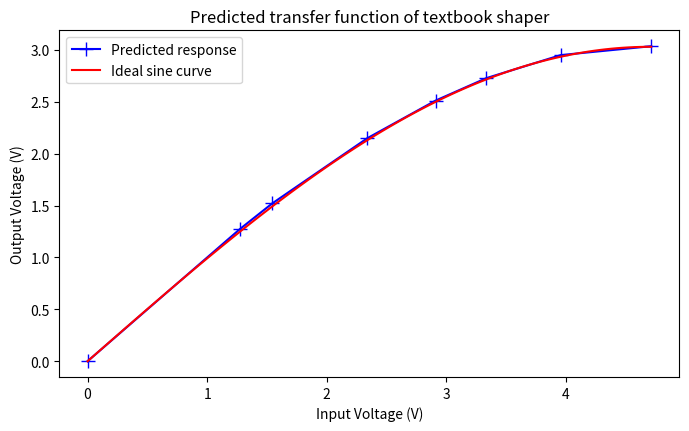
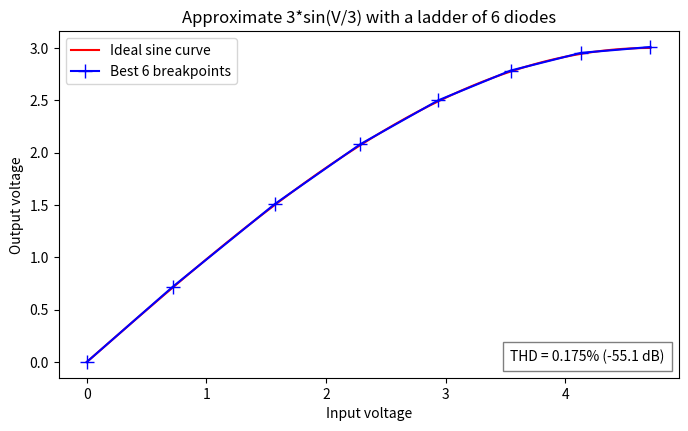
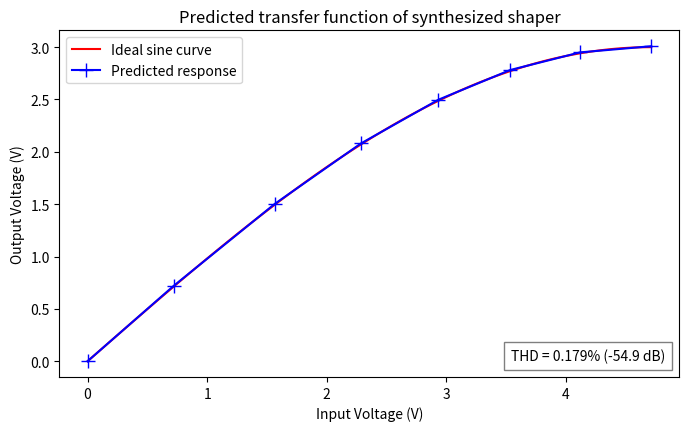

Reproduce these figures in Python, in order.
import inspect
from matplotlib import pyplot as plt
from matplotlib.offsetbox import AnchoredText
import numpy as np
import scipy
import sympy

#-----------------------------------------------------------------------------
#
# Problem definition
#
#-----------------------------------------------------------------------------

# Maximum output voltage
Vout_max = 3

# Maximum input voltage
Vin_max = Vout_max * np.pi/2

# Number of diodes in each side of the ladder
ndiodes = 6

def f(x, A):
    '''
    The function being approximated: A*sin(x/A)
    '''
    return A*sympy.sin(x/A)

# Make Python code to evaluate the function numerically.
#-The above definitions are symbolic.
x = sympy.symbols('x')
A = sympy.symbols('A', positive=True)
feval = sympy.lambdify([x, A], f(x, A), modules=['scipy', 'numpy'])
print('FYI: Python code for function:')
print(inspect.getsource(feval))

print('----------------------------------------------------------------------')

def pwl(y0, m, h):
    '''
    Computes a value in one segment of the piecewise linear approximation.
    The abscissa is x0+h, the slope is m, and the ordinate of the left-hand
    end of the segmant is y0.
    '''
    return y0 + m*h

def pwlerror(x0, y0, m, h, A):
    '''
    Computes the error at the abscissa x0+h in the piece of the approximation
    that starts at (x0, y0) and has a slope of m
    '''
    return f(x0+h, A) - pwl(y0, m, h)

def pwlerror2(x0, y0, m, h, A):
    '''
    Computes the squared error at the abscissa x0+h in the piece of the
    approximation that starts at (x0, y0) and has a slope of m
    '''
    return pwlerror(x0, y0, m, h, A)**2

def intpwlerror2(x0, w, y0, m, A):
    '''
    Computes the integral of the squared error across the interval that
    starts at (x0, y0), has a slope of m and a width of w.
    '''
    h = sympy.symbols('h')
    return sympy.integrate(pwlerror2(x0, y0, m, h, A), (h, 0, w))

# Function to evaluate the error over one interval numerically
x0, w, y0, m = sympy.symbols('x0 w y0 m')
A = sympy.symbols('A', positive=True)
pwl_error_on_interval = sympy.lambdify(
    [x0, w, y0, m, A],
    sympy.expand_trig(intpwlerror2(x0, w, y0, m, A)),
    modules=['scipy', 'numpy'],
    cse=True,
)

print('FYI: Formula for the integrated squared error in one interval:')
print(intpwlerror2(x0, w, y0, m, A).simplify())
print('FYI: Integral reduced to Python code:')
print(inspect.getsource(pwl_error_on_interval))
print('')
print('----------------------------------------------------------------------')

A = Vout_max

def objective(params, argvec):
    '''
    Calculates the integral of the squared error of the piecewise
    linear function across its entire domain [0 .. Vin_max]

    The parameter vector 'params' consists of 'ndiodes' interval widths,
    followed by 'ndiodes-1' or 'ndiodes' slopes.
    There are actually 'ndiodes+1' intervals. The final interval has
    a width of 'Vin_max' minus the sum of the other interval widths.
    If the length of the parameter vector is odd, then the slope of the
    approximation is zero in the final interval.

    argvec[0] is the value of Vin_max, the maximum input voltage
    argvec[1] is the value of A, the maxiumum output voltage
    '''
    Vin_max = argvec[0]
    A = argvec[1]

    # Number of intervals
    n = (len(params)+1)//2

    # Widths of the intervals
    ws = params[0:n]
    ws = np.concatenate([ws, [Vin_max-sum(ws)]])

    # Slopes in the intervals
    ms = np.concatenate([[1], params[n:]])
    if len(ms) < len(ws):
        ms = np.concatenate([ms, [0]])

    # Starting and ending points of the intervals
    x1s = np.cumsum(ws)
    x0s = np.concatenate([[0], x1s[:-1]])

    # Starting y's for the intervals
    y0s = np.concatenate([[0], np.cumsum(ws*ms)[:-1]])

    # Integrated square errors over all the intervals
    errors = pwl_error_on_interval(x0s, ws, y0s, ms, A)

    # Sum up the integrals for all the intervals and return the
    # integrated squared error.
    return sum(errors)


#-----------------------------------------------------------------------------
#
# Functions needed for the optimization process that selects the breakpoints
#
#-----------------------------------------------------------------------------

def initial_guess(Vin_max, Vout_max, ndiodes):
    '''
    Develops the initial guess for the optimization parameters.

    We simply place 'ndiodes+2' equally spaced points, including the
    ends of the interval.
    '''

    xs = np.linspace(0, Vin_max, ndiodes+2)
    ys = feval(xs, Vout_max)

    # Widths of the intervals
    ws = xs[1:]-xs[:-1]
    
    # Slopes of the segments
    ms = (ys[1:]-ys[:-1])/ws
    
    # Repack the widths and slopes into the parameter array
    return np.concatenate([ws[:-1], ms[1:]])

def param_bounds(Vin_max, ndiodes):
    '''
    Sets bounds on the model variables. The interval widths must
    nonnegative. The slopes must be in the range [0 .. 1].
    '''
    
    return np.array([(0, np.inf)]*ndiodes + [(0, 1)]*(ndiodes))

def param_constraints(ndiodes):
    '''
    Sets constraints on the model variables.  The sum of the interval
    widths must be at most Vin_max, and the slopes must decrease
    monotonically.
    '''

    # Construct the remaining constraints
    constraint_mtx = []
    lb = []
    ub = []

    # The sum of the interval widths may not exceed Vin_max
    constraint_mtx.append([1]*ndiodes + [0]*(ndiodes))
    lb.append(-np.inf)
    ub.append(Vin_max)
    print('constraint row 0')
    print(constraint_mtx[0])

    # The slopes of the segments must decrease monotonically
    for i in range(0, ndiodes-1):
        row = [0]*(ndiodes+i) + [1, -1] + [0]*(ndiodes-2-i)
        print(f'constraint row {i+1}')
        print(row)
        constraint_mtx.append(row)
        lb.append(0)
        ub.append(np.inf)

    # Package the constraints
    return scipy.optimize.LinearConstraint(constraint_mtx, lb, ub)

#-----------------------------------------------------------------------------
#
# Class that represents a partly-constructed diode ladded.
#
#----------------------------------------------------------------------

class Ladder:

    def __init__(self, Vmax=3, Imax=0.005, Vmax_in=None,
                 Vref=None, Iref=None, Rin=None, Rtail=None,
                 Vdiode=0.55, Rdiode=33):
        '''
        Makes an empty diode ladder.

        Vmax_in - Maxiumu input voltage that's expected
        Vmax - Output voltage when Vin=Vmax_in, defau
        Imax - Maximum input current that's allowed
        Vref - Reference voltage
        Iref - Maximum current provided by the reference source
        Vdiode - Forward voltage drop of a diode
        Rdiode - Resistance of diode
        '''

        # Maximum output voltage
        self.Vmax_out = Vmax
        # Maximum inpur current
        self.Imax_in = Imax
        # Maximum input voltage
        if Vmax_in is None:
            Vmax_in = self.Vmax_out*np.pi/2
        self.Vmax_in = Vmax_in
        # Reference voltage
        if Vref is None:
            Vref = Vmax - Vdiode
        self.Vref = Vref
        # Maximum reference current
        if Iref is None:
            Iref = 1.05 * self.Imax_in
        self.Imax_ref = Iref
        # Input resistor
        if Rin is None:
            Rin = (self.Vmax_in - self.Vmax_out) / self.Imax_in
        self.Rin = Rin
        if Rtail is None:
            Rtail = self.Vref / self.Imax_ref
        self.Rtail = Rtail
        # Diode forward drop
        self.Vdiode = Vdiode
        # Diode resistance
        self.Rdiode = Rdiode

        # Equivelent wye circut to the ladder so far

        # Resistor to ground
        self.Rx = 0
        # Resistor to the output voltage
        self.Ry = 1e12
        # Resistor to the referencce voltage (Rtail will be added)
        self.Rz = 0

        # Voltages at the nodes as of the last change to this object
        self.Vin_last = 0
        self.Vout_last = 0
        self.Vz_last = 0

        # Rate of change of Vout wrt Vin
        self.m = 1
        # Rate of change of Vz wrt Vin
        self.k = 0


    def analysis_find_breakpoint(self, Ra):
        '''
        # Given the lower resistor, finds the input voltage, lower voltage,
        # and output voltage at the next breakpoint, and updates them
        # in this object
        #
        # Ra - lower resistor
        #
        # Result: None
        #
        # Side effects:
        #     Updates the breakpoint voltages.
        '''

        # Find the distance to the next breakpoint
        deltaVin = (Ra*(self.Vref - self.Vz_last) \
                    + self.Rtail*(self.Vdiode - self.Vout_last + self.Vz_last)) \
                    /(Ra*self.k - self.Rtail*self.k + self.Rtail*self.m)
        deltaVout = self.m * deltaVin
        self.Vin_last, self.Vz_last, self.Vout_last = \
            self.Vin_last + deltaVin, \
            self.Vout_last + deltaVout - self.Vdiode, \
            self.Vout_last + deltaVout

        
    def analysis_find_equivalents(self, Ra, Rb):
        '''
        Given the lower and upper resistors, Ra and Rb respectively,
        finds the wye-circuit equivalent of the current network with
        the next diode conducting.

        Side effects:
        Updates Rx, the resistor to constant voltage, Ry, the resistor
        to the output, and Rz, the resistor to the voltage divider.
        '''

        D = Ra + Rb + self.Rdiode + self.Ry + self.Rz
        self.Rx, self.Ry, self.Rz, self.Rtail = \
            self.Rx + self.Ry*(Ra + self.Rz) / D, \
            self.Ry*(Rb + self.Rdiode) / D, \
            (Ra + self.Rz)*(Rb + self.Rdiode)/ D, \
            self.Rtail - Ra

        
    def analysis_find_slopes(self):
        '''
        Updates m, the output rate of change wrt the input voltage,
        and k, the rate of change of the lower divider voltage wrt
        the input voltage,
        '''

        R1 = self.Rz + self.Rtail
        R2 = self.Rx*R1/(self.Rx + R1)
        R3 = R2 + self.Ry
        R4 = R3 + self.Rin
        self.m = R3 / R4
        self.k = (R2 / R4)*(self.Rtail/R1)

            
    def analysis_add_stage(self, Ra, Rb):
        '''
        Adds one stage (two resistors and a diode) to a circuit analysis.
        Ra - lower series resistor, part of the divider stack
        Rb - upper shunt resistor (with a diode in series)
        '''
        self.analysis_find_breakpoint(Ra)
        self.analysis_find_equivalents(Ra, Rb)
        self.analysis_find_slopes()
        

    def synthesis_find_Ra(self, Vin_next):
        '''
        Finds a resistor that will give the appropriate divider
        voltage to make the diode start conducting at the given
        input voltage
        '''
        deltaVin = Vin_next - self.Vin_last
        Vout_now = self.m*deltaVin + self.Vout_last
        Vz_now = self.k*deltaVin + self.Vz_last
        Ra = self.Rtail*(Vout_now - Vz_now - self.Vdiode)/(self.Vref - Vz_now)
        return Ra

    def synthesis_find_Rb(self, Ra, m_next):
        '''
        Finds the next shunt resistor, given the next slope and the value
        of the lower series resistor
        '''

        # What is the equivalent resistance of the bridge?
        Rlower = self.Rin*m_next/(1-m_next)

        # Convert the lower delta of the bridge to a wye
        Rc = self.Rz + Ra
        Rd = self.Rtail - Ra
        D = self.Rz + self.Rtail + self.Rx
        Rp = self.Rx*Rc/D
        Rq = self.Rx*Rd/D
        Rr = Rc*Rd/D

        # Solve the bridge for Rb
        Rbridge = Rlower - Rq
        Rleft = self.Ry + Rp
        Rs = Rr + self.Rdiode
        Rb = Rleft*Rbridge/(Rleft - Rbridge) - Rs

        return Rb

    def synthesis_find_pair(self, Vin_next, m_next):
        '''
        Finds the next pair of resistors, given the next breakpoint voltage
        and the slope to its right. Adds the pair as a stage to the circuit.
        '''
        Ra = self.synthesis_find_Ra(Vin_next)
        Rb = self.synthesis_find_Rb(Ra, m_next)
        self.analysis_add_stage(Ra, Rb)
        return Ra, Rb
        
    def display(self):
        '''
        Displays the current state of the analysis or synthesis
        '''

        for var, val in self.__dict__.items():
            print(f'    {var} = {val}')


# Test of circuit analysis:

Vins = [0]
Vouts = [0]
l = Ladder(Vmax=3, Vref=2.4, Vdiode = 0.55, Rdiode=33, Rin=200, Rtail=331)
for Ra, Rb in [
        (100, 2000),
        (33, 1000),
        (82, 470),
        (47, 330),
        (30, 120),
        (39, 0),
        ]:
    l.analysis_add_stage(Ra, Rb)
    Vins.append(l.Vin_last)
    Vouts.append(l.Vout_last)

Vins.append(l.Vmax_in)
Vout = l.Vout_last + l.m * (l.Vmax_in - l.Vin_last)
Vouts.append(Vout)


# Plot the transfer function
fig=plt.figure(figsize=(8, 4.5), dpi=240)
plt.title('Predicted transfer function of textbook shaper')
plt.plot(Vins, Vouts, 'b+-', ms=10, label='Predicted response')
plt.xlabel('Input Voltage (V)')
plt.ylabel('Output Voltage (V)')
xs = np.linspace(0, l.Vmax_in, 100)
plt.plot(xs, 1.01*l.Vmax_out*np.sin(xs/l.Vmax_out), 'r-', label="Ideal sine curve")
#plt.plot(xs, l.Vmax_out*np.sin(xs/l.Vmax_out), 'r-', label="Ideal sine curve")
plt.legend()

#-----------------------------------------------------------------------------
#
# Run the optimizer
#
#-----------------------------------------------------------------------------

initguess = initial_guess(Vin_max, Vout_max, ndiodes)
print('Initial guess:')
print(initguess)
bounds = param_bounds(Vin_max, ndiodes)
print('Bounds')
print(bounds)
constraints = param_constraints(ndiodes)
print('Constraints:')
print(constraints)

result = scipy.optimize.minimize(objective,
                                 initguess,
                                 args=[Vin_max, Vout_max],
                                 method='SLSQP',
                                 bounds=bounds,
                                 constraints=constraints,
                                 tol=1e-9,
                                 options={'disp': True})

# Report out on the optimization results
print(result)

# What THD did we achieve?
# Sum of squares of harmonics
SSH = result.fun
# Mean square of harmonics
MSH = SSH/l.Vmax_in
# Root mean square harmonics
RMSH = np.sqrt(MSH)
# Root mean square fundamental
RMSF = l.Vmax_out * np.sqrt(2)/2
# Total harmonic distortion
THD = RMSH/RMSF
THD_dB = 20*np.log10(THD)
print(f'Total harmonic distortion (theoretical): {100*THD:.3f}% = {THD_dB:.1f} dB)')

# Unpack optimized parameters
ws = result['x'][0:ndiodes]
ms = result['x'][ndiodes:]
if len(ms) < len(ws):
    ms = np.concatenate([ms, [0]])

# Reconstruct breakpoints, including endpoints
lastw = Vin_max - sum(ws)
ws = np.concatenate([ws, [lastw]])
ms = np.concatenate([[1], ms])
break_xs = np.concatenate([[0], np.cumsum(ws)])
break_ys = np.concatenate([[0], np.cumsum(ms*ws)])
print('    Vin     Vout     Slope')
for x, y, m in zip(break_xs, break_ys, ms):
    print(f'{x:8.3f} {y:8.3f} {m:8.3f}')

# Plot the fitted function
V = sympy.symbols('V')
plt.figure(figsize=(8, 4.5), dpi=240)
title = f'Approximate {f(V, Vout_max)} with a ladder of {ndiodes} diodes'
plt.title(title)
plt.xlabel('Input voltage')
plt.ylabel('Output voltage')
xs = np.linspace(0, Vin_max, 1000)
plt.plot(xs, feval(xs, Vout_max), '-r', label=f'Ideal sine curve')
plt.plot(break_xs, break_ys, '-+b', ms=10, label=f'Best {ndiodes} breakpoints')
plt.legend()
annotation = f'THD = {100*THD:.3f}% ({THD_dB:.1f} dB)'
text_box = AnchoredText(annotation, loc=4, pad=0.5)
plt.setp(text_box.patch, facecolor='white', alpha=0.5)
plt.gca().add_artist(text_box)

# Symthesise a ladder

l = Ladder(Vmax=3, Vref=2.4, Vdiode = 0.55, Rdiode=33,
           Imax=0.005, Iref=0.006)

Rs = []
tail = 0
print(f'Input resistor = {l.Rin}')
for Vin, m in zip(break_xs[1:], ms[1:]):
    Ra, Rb = l.synthesis_find_pair(Vin, m)
    tail += Ra
    Rs.append((Ra, Rb))
print(f'Divider stack sum = {tail}')
print(np.array(Rs))

# Test of circuit synthesis (round resistors to E96):

Rs = [(28.0, 4230.),
      (130., 1870.),
      (93.1, 931.),
      (66.5, 432.),
      (47.5, 154.),
      (34.0, 18.2),
]
Rtail = sum(p[0] for p in Rs)
print('E96 values:')
print('Input resistor: 340')
print(np.array(Rs))
print(f'Sum of lower resistors = {Rtail}')
Vins = [0]
Vouts = [0]
l = Ladder(Vmax=3, Vref=2.4, Vdiode = 0.55, Rdiode=33, Rin=340, Rtail=Rtail)
for Ra, Rb in Rs:
    l.analysis_add_stage(Ra, Rb)
    Vins.append(l.Vin_last)
    Vouts.append(l.Vout_last)
Vins.append(l.Vmax_in)
Vout = l.Vout_last + l.m * (l.Vmax_in - l.Vin_last)
Vouts.append(Vout)

Vins = np.array(Vins)
Vouts = np.array(Vouts)
x0s = Vins[:-1]
ws = Vins[1:] - x0s
y0s = Vouts[:-1]
ms = (Vouts[1:]-y0s)/ws
# Sum of squares of harmonics
SSH = sum(pwl_error_on_interval(x0s, ws, y0s, ms, l.Vmax_out))
# Mean square of harmonics
MSH = SSH/l.Vmax_in
# Root mean square harmonics
RMSH = np.sqrt(MSH)
# Root mean square fundamental
RMSF = l.Vmax_out * np.sqrt(2)/2
# Total harmonic distortion
THD = RMSH/RMSF
THD_db = 20*np.log10(THD)


fig=plt.figure(figsize=(8, 4.5), dpi=240)
plt.title('Predicted transfer function of synthesized shaper')
plt.xlabel('Input Voltage (V)')
plt.ylabel('Output Voltage (V)')
xs = np.linspace(0, l.Vmax_in, 100)
plt.plot(xs, l.Vmax_out*np.sin(xs/l.Vmax_out), 'r-', label="Ideal sine curve")
plt.plot(Vins, Vouts, 'b+-', ms=10, label='Predicted response')
annotation = f'THD = {100*THD:.3f}% ({THD_db:.1f} dB)'
text_box = AnchoredText(annotation, loc=4, pad=0.5)
plt.setp(text_box.patch, facecolor='white', alpha=0.5)
plt.gca().add_artist(text_box)
plt.legend()



# Show the plotted data
plt.show()
